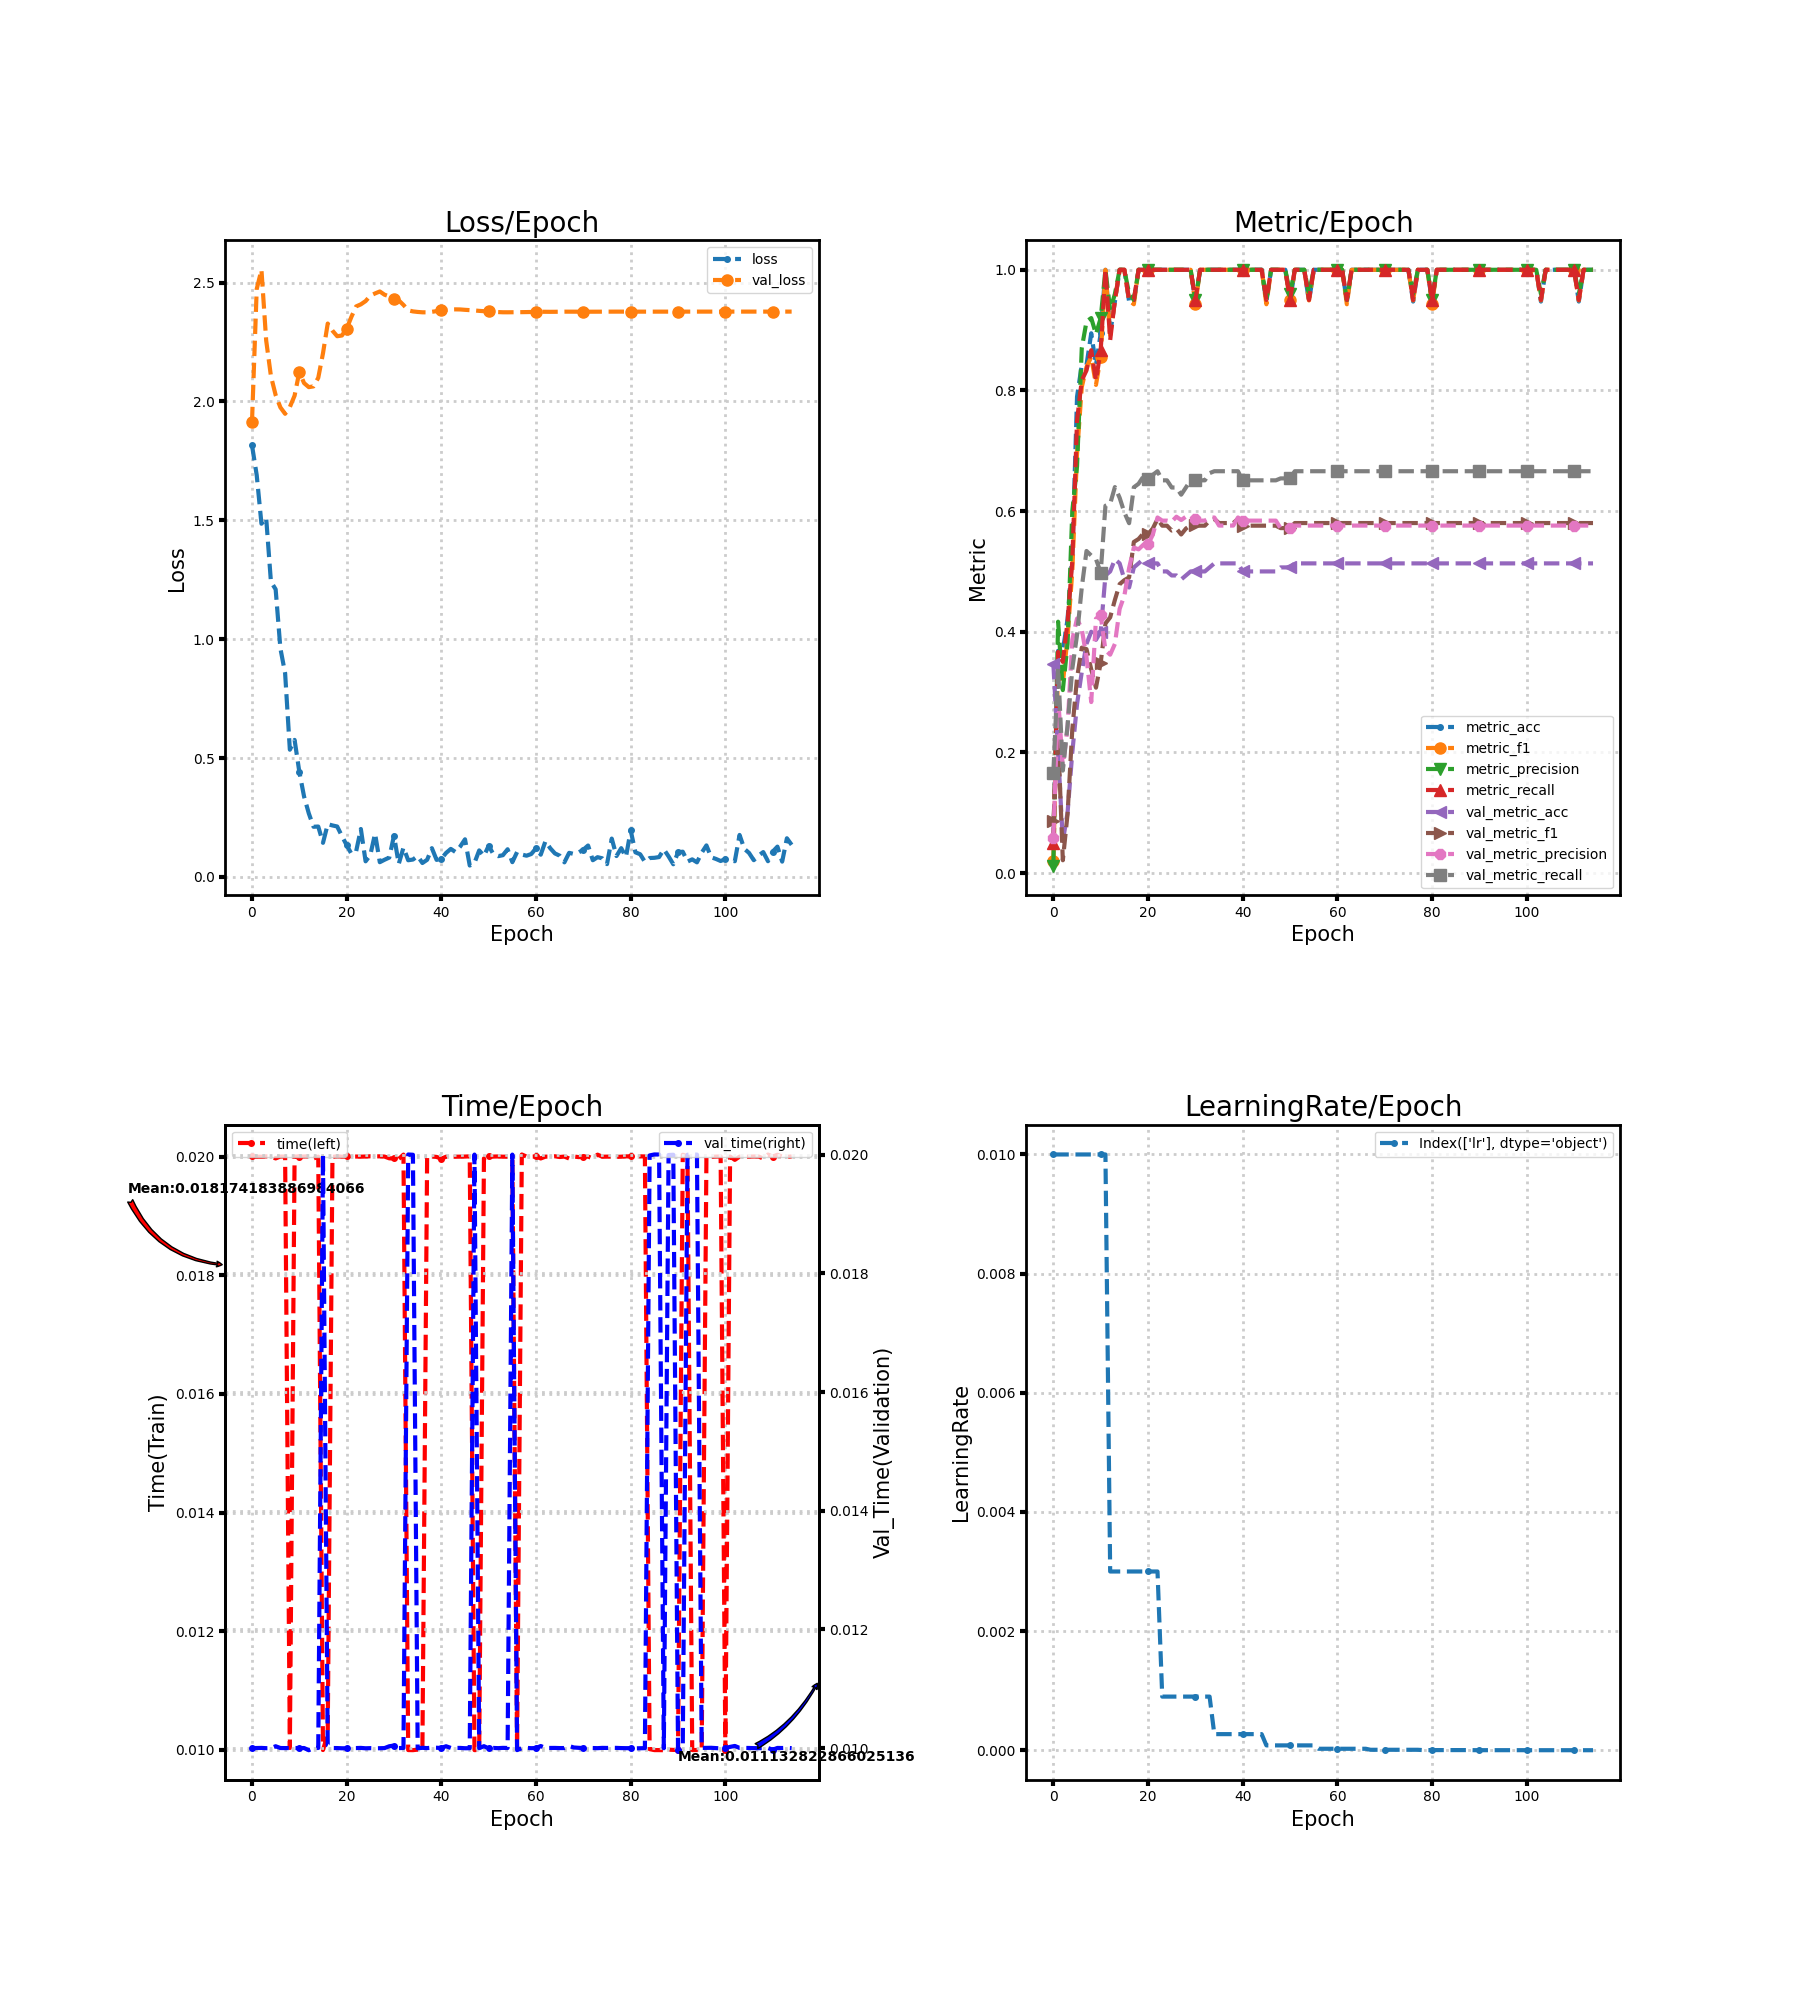

The table this chart was drawn from, first rows:
loss, metric_acc, metric_f1, metric_precision, metric_recall, time, lr, val_loss, val_metric_acc, val_metric_f1, val_metric_precision, val_metric_recall, val_time
1.816, 0.05263, 0.02, 0.0125, 0.05, 0.02, 0.01, 1.912, 0.3467, 0.08581, 0.05778, 0.1667, 0.01
1.69, 0.3684, 0.3467, 0.4167, 0.3667, 0.02, 0.01, 2.472, 0.2, 0.2271, 0.2913, 0.3402, 0.01
1.486, 0.3684, 0.3143, 0.3033, 0.35, 0.02, 0.01, 2.554, 0.05333, 0.02125, 0.1745, 0.1699, 0.01
1.51, 0.4211, 0.3911, 0.38, 0.4167, 0.02, 0.01, 2.256, 0.1, 0.0981, 0.2422, 0.2445, 0.009999
1.242, 0.5263, 0.5, 0.6, 0.5167, 0.02, 0.01, 2.107, 0.2, 0.2383, 0.3869, 0.3386, 0.01
1.21, 0.7895, 0.6947, 0.6743, 0.75, 0.01997, 0.01, 2.027, 0.28, 0.3231, 0.4219, 0.3947, 0.01003
0.9617, 0.8421, 0.8056, 0.87, 0.8167, 0.02, 0.01, 1.975, 0.3333, 0.3737, 0.4042, 0.4732, 0.01
0.8567, 0.8421, 0.8388, 0.9143, 0.8333, 0.02, 0.01, 1.948, 0.38, 0.3712, 0.358, 0.5339, 0.01
0.5353, 0.8947, 0.8556, 0.92, 0.8667, 0.01003, 0.01, 1.976, 0.4, 0.3377, 0.2835, 0.5263, 0.01
0.5766, 0.8421, 0.8092, 0.8933, 0.8167, 0.02, 0.01, 2.024, 0.3867, 0.3073, 0.4217, 0.5205, 0.01
0.4426, 0.8947, 0.8556, 0.92, 0.8667, 0.02, 0.01, 2.124, 0.4, 0.3486, 0.4271, 0.4981, 0.01
0.3385, 1.0, 1.0, 1.0, 1.0, 0.02, 0.01, 2.077, 0.4933, 0.4138, 0.3695, 0.6088, 0.01
0.2677, 0.8947, 0.8914, 0.9333, 0.8833, 0.02, 0.003, 2.06, 0.5, 0.4239, 0.362, 0.6121, 0.009964
0.2112, 0.9474, 0.9492, 0.96, 0.95, 0.01997, 0.003, 2.063, 0.52, 0.4529, 0.3798, 0.6398, 0.01
0.2123, 1.0, 1.0, 1.0, 1.0, 0.02, 0.003, 2.099, 0.5133, 0.479, 0.4379, 0.6221, 0.01
0.1436, 1.0, 1.0, 1.0, 1.0, 0.01, 0.003, 2.202, 0.4867, 0.4855, 0.4599, 0.5977, 0.02
0.2222, 0.9474, 0.9492, 0.96, 0.95, 0.01027, 0.003, 2.328, 0.4733, 0.4901, 0.5056, 0.5799, 0.01004
0.2168, 0.9474, 0.9429, 0.95, 0.95, 0.01999, 0.003, 2.298, 0.5067, 0.5488, 0.5396, 0.6394, 0.01
0.2124, 1.0, 1.0, 1.0, 1.0, 0.02001, 0.003, 2.274, 0.5133, 0.5537, 0.5366, 0.6453, 0.01
0.1721, 1.0, 1.0, 1.0, 1.0, 0.02, 0.003, 2.277, 0.52, 0.5629, 0.5442, 0.6572, 0.009997
0.1341, 1.0, 1.0, 1.0, 1.0, 0.02, 0.003, 2.306, 0.5133, 0.5619, 0.5449, 0.654, 0.009996
0.09764, 1.0, 1.0, 1.0, 1.0, 0.02, 0.003, 2.356, 0.5133, 0.5711, 0.5607, 0.6601, 0.01
0.1076, 1.0, 1.0, 1.0, 1.0, 0.02, 0.003, 2.4, 0.5133, 0.587, 0.5894, 0.6661, 0.01
0.2019, 1.0, 1.0, 1.0, 1.0, 0.02, 0.0009, 2.408, 0.5, 0.5758, 0.5842, 0.651, 0.01
0.06598, 1.0, 1.0, 1.0, 1.0, 0.02, 0.0009, 2.422, 0.5, 0.5758, 0.5842, 0.651, 0.009997
0.09259, 1.0, 1.0, 1.0, 1.0, 0.02, 0.0009, 2.445, 0.4933, 0.5678, 0.5825, 0.6391, 0.009999
0.1828, 1.0, 1.0, 1.0, 1.0, 0.02, 0.0009, 2.454, 0.4933, 0.571, 0.5907, 0.6391, 0.009997
0.06221, 1.0, 1.0, 1.0, 1.0, 0.02, 0.0009, 2.462, 0.4867, 0.5613, 0.5852, 0.6272, 0.009998
0.07251, 1.0, 1.0, 1.0, 1.0, 0.02, 0.0009, 2.449, 0.4933, 0.571, 0.5907, 0.6391, 0.01
0.08168, 1.0, 1.0, 1.0, 1.0, 0.01997, 0.0009, 2.442, 0.5, 0.5767, 0.5875, 0.651, 0.01003
0.1742, 0.9474, 0.9429, 0.95, 0.95, 0.01997, 0.0009, 2.43, 0.5, 0.5767, 0.5875, 0.651, 0.01004
0.05474, 1.0, 1.0, 1.0, 1.0, 0.01996, 0.0009, 2.425, 0.5, 0.5758, 0.5842, 0.651, 0.01
0.1237, 1.0, 1.0, 1.0, 1.0, 0.02003, 0.0009, 2.406, 0.5, 0.5758, 0.5842, 0.651, 0.01
0.07043, 1.0, 1.0, 1.0, 1.0, 0.009999, 0.0009, 2.383, 0.5067, 0.5842, 0.5886, 0.6629, 0.02
0.07339, 1.0, 1.0, 1.0, 1.0, 0.009997, 0.00027, 2.379, 0.5133, 0.587, 0.5894, 0.6661, 0.02
0.08813, 1.0, 1.0, 1.0, 1.0, 0.01001, 0.00027, 2.376, 0.5133, 0.5802, 0.576, 0.6661, 0.009997
0.05886, 1.0, 1.0, 1.0, 1.0, 0.01, 0.00027, 2.375, 0.5133, 0.5802, 0.576, 0.6661, 0.01
0.07236, 1.0, 1.0, 1.0, 1.0, 0.02, 0.00027, 2.375, 0.5133, 0.5802, 0.576, 0.6661, 0.01
0.1213, 1.0, 1.0, 1.0, 1.0, 0.02, 0.00027, 2.377, 0.5133, 0.5802, 0.576, 0.6661, 0.01001
0.07202, 1.0, 1.0, 1.0, 1.0, 0.01999, 0.00027, 2.38, 0.5133, 0.587, 0.5894, 0.6661, 0.01001
0.07663, 1.0, 1.0, 1.0, 1.0, 0.01996, 0.00027, 2.384, 0.5, 0.5758, 0.5842, 0.651, 0.01
0.1011, 1.0, 1.0, 1.0, 1.0, 0.02, 0.00027, 2.385, 0.5, 0.5758, 0.5842, 0.651, 0.01003
0.1182, 1.0, 1.0, 1.0, 1.0, 0.02, 0.00027, 2.387, 0.5, 0.5758, 0.5842, 0.651, 0.01
0.1049, 1.0, 1.0, 1.0, 1.0, 0.02, 0.00027, 2.387, 0.5, 0.5758, 0.5842, 0.651, 0.01
0.1284, 1.0, 1.0, 1.0, 1.0, 0.02, 0.00027, 2.387, 0.5, 0.5758, 0.5842, 0.651, 0.01
0.1585, 0.9474, 0.9429, 0.95, 0.95, 0.02, 8.1e-05, 2.385, 0.5, 0.5758, 0.5842, 0.651, 0.009998
0.04822, 1.0, 1.0, 1.0, 1.0, 0.02, 8.1e-05, 2.384, 0.5, 0.5758, 0.5842, 0.651, 0.009998
0.05907, 1.0, 1.0, 1.0, 1.0, 0.009998, 8.1e-05, 2.383, 0.5, 0.5758, 0.5842, 0.651, 0.02
0.1118, 1.0, 1.0, 1.0, 1.0, 0.01, 8.1e-05, 2.381, 0.5067, 0.5718, 0.5716, 0.6542, 0.009998
0.08835, 1.0, 1.0, 1.0, 1.0, 0.01997, 8.1e-05, 2.38, 0.5067, 0.5718, 0.5716, 0.6542, 0.01003
0.1315, 0.9474, 0.9492, 0.96, 0.95, 0.02001, 8.1e-05, 2.379, 0.5067, 0.5718, 0.5716, 0.6542, 0.009995
0.09566, 1.0, 1.0, 1.0, 1.0, 0.02, 8.1e-05, 2.377, 0.5133, 0.5802, 0.576, 0.6661, 0.01
0.08762, 1.0, 1.0, 1.0, 1.0, 0.02, 8.1e-05, 2.376, 0.5133, 0.5802, 0.576, 0.6661, 0.009999
0.09169, 1.0, 1.0, 1.0, 1.0, 0.02, 8.1e-05, 2.375, 0.5133, 0.5802, 0.576, 0.6661, 0.01
0.1166, 0.9474, 0.9492, 0.96, 0.95, 0.02, 8.1e-05, 2.375, 0.5133, 0.5802, 0.576, 0.6661, 0.01
0.06237, 1.0, 1.0, 1.0, 1.0, 0.01996, 8.1e-05, 2.375, 0.5133, 0.5802, 0.576, 0.6661, 0.02
0.1048, 1.0, 1.0, 1.0, 1.0, 0.01004, 2.43e-05, 2.375, 0.5133, 0.5802, 0.576, 0.6661, 0.009966
0.09438, 1.0, 1.0, 1.0, 1.0, 0.02003, 2.43e-05, 2.376, 0.5133, 0.5802, 0.576, 0.6661, 0.009998
0.08956, 1.0, 1.0, 1.0, 1.0, 0.02, 2.43e-05, 2.376, 0.5133, 0.5802, 0.576, 0.6661, 0.01
0.09668, 1.0, 1.0, 1.0, 1.0, 0.02, 2.43e-05, 2.376, 0.5133, 0.5802, 0.576, 0.6661, 0.009998
... 55 more rows
